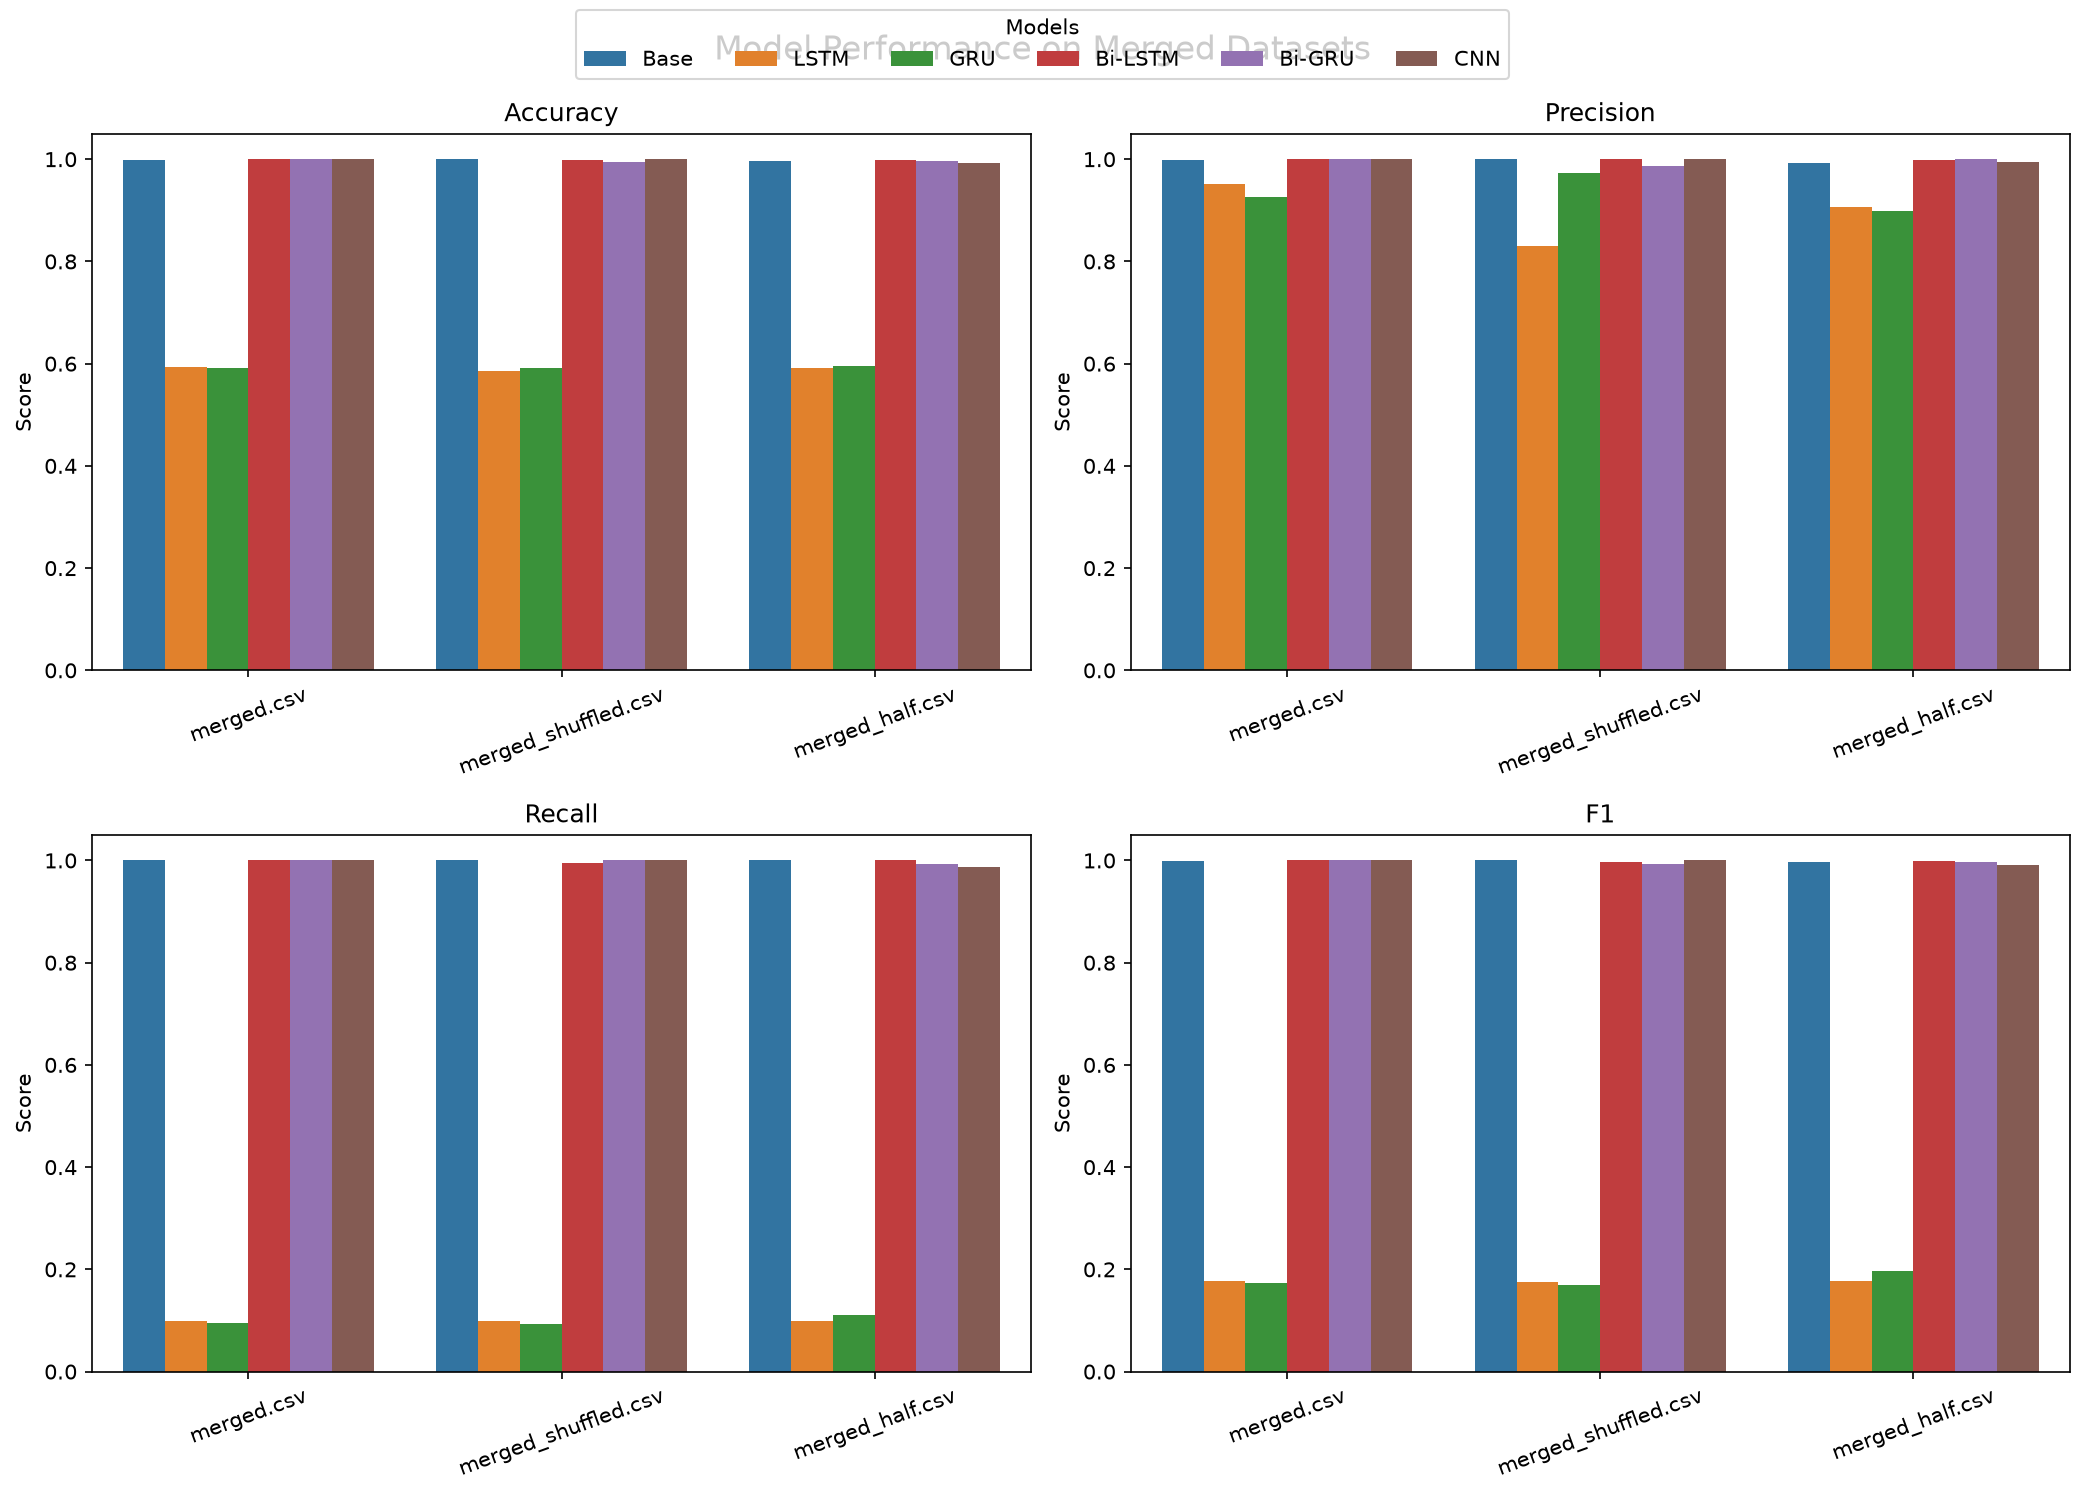

The table this chart was drawn from, first rows:
Dataset, Model, accuracy, precision, recall, f1, tn, fp, fn, tp, best_val_accuracy, epochs_run
merged.csv, Base, 0.9989, 0.9975, 1.0, 0.9987, 488, 1, 0, 398, 1.0, 12
merged.csv, LSTM, 0.593, 0.9512, 0.09799, 0.1777, 487, 2, 359, 39, 0.6053, 15
merged.csv, GRU, 0.5908, 0.9268, 0.09548, 0.1731, 486, 3, 360, 38, 0.5977, 9
merged.csv, Bi-LSTM, 1.0, 1.0, 1.0, 1.0, 489, 0, 0, 398, 1.0, 15
merged.csv, Bi-GRU, 1.0, 1.0, 1.0, 1.0, 489, 0, 0, 398, 1.0, 15
merged.csv, CNN, 1.0, 1.0, 1.0, 1.0, 489, 0, 0, 398, 1.0, 15
merged_shuffled.csv, Base, 1.0, 1.0, 1.0, 1.0, 489, 0, 0, 398, 1.0, 15
merged_shuffled.csv, LSTM, 0.5862, 0.8298, 0.09799, 0.1753, 481, 8, 359, 39, 0.5996, 6
merged_shuffled.csv, GRU, 0.5919, 0.9737, 0.09296, 0.1697, 488, 1, 361, 37, 0.6053, 13
merged_shuffled.csv, Bi-LSTM, 0.9977, 1.0, 0.995, 0.9975, 489, 0, 2, 396, 1.0, 13
merged_shuffled.csv, Bi-GRU, 0.9944, 0.9876, 1.0, 0.9938, 484, 5, 0, 398, 0.9925, 5
merged_shuffled.csv, CNN, 1.0, 1.0, 1.0, 1.0, 489, 0, 0, 398, 1.0, 11
merged_half.csv, Base, 0.9966, 0.9925, 1.0, 0.9962, 486, 3, 0, 398, 1.0, 15
merged_half.csv, LSTM, 0.5908, 0.907, 0.09799, 0.1769, 485, 4, 359, 39, 0.6053, 9
merged_half.csv, GRU, 0.5953, 0.898, 0.1106, 0.1969, 484, 5, 354, 44, 0.6128, 15
merged_half.csv, Bi-LSTM, 0.9989, 0.9975, 1.0, 0.9987, 488, 1, 0, 398, 0.9962, 14
merged_half.csv, Bi-GRU, 0.9966, 1.0, 0.9925, 0.9962, 489, 0, 3, 395, 1.0, 12
merged_half.csv, CNN, 0.9921, 0.9949, 0.9874, 0.9912, 487, 2, 5, 393, 0.9925, 5
